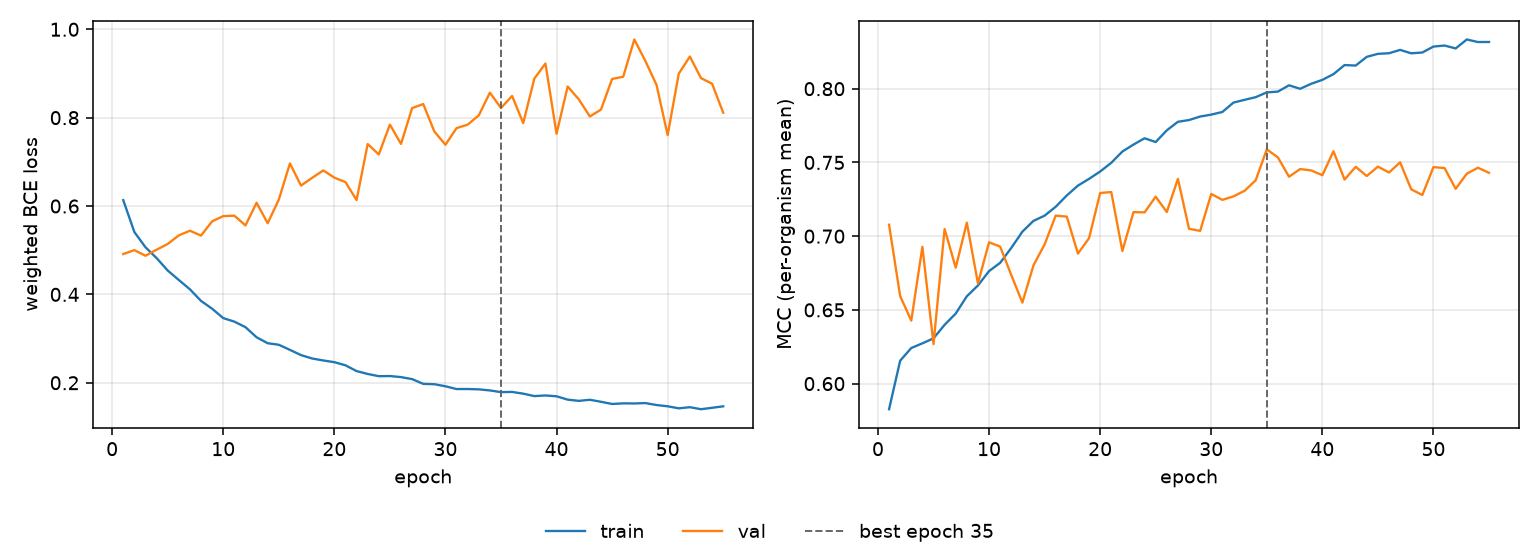

The data file committed next to this chart (first rows):
epoch, tr_loss, vl_loss, tr_mcc, vl_mcc, is_best
1, 0.6133, 0.4914, 0.5826, 0.7077, False
2, 0.5411, 0.5002, 0.6155, 0.6593, False
3, 0.5067, 0.4875, 0.6241, 0.6427, False
4, 0.4822, 0.5011, 0.6273, 0.6928, False
5, 0.454, 0.5141, 0.6307, 0.6268, False
6, 0.4326, 0.5336, 0.6399, 0.7048, False
7, 0.4115, 0.5441, 0.6475, 0.6786, False
8, 0.3853, 0.533, 0.6592, 0.7091, False
9, 0.3675, 0.5654, 0.6665, 0.668, False
10, 0.3463, 0.5772, 0.6763, 0.6958, False
11, 0.3384, 0.5781, 0.6819, 0.6929, False
12, 0.3258, 0.5561, 0.692, 0.6737, False
13, 0.3029, 0.6074, 0.703, 0.6549, False
14, 0.2895, 0.561, 0.7104, 0.6802, False
15, 0.286, 0.6144, 0.7139, 0.6944, False
16, 0.2744, 0.6963, 0.7199, 0.714, False
17, 0.2626, 0.6462, 0.7276, 0.7132, False
18, 0.2549, 0.6638, 0.7343, 0.6882, False
19, 0.2505, 0.6806, 0.7389, 0.6986, False
20, 0.2466, 0.6641, 0.7438, 0.7293, False
21, 0.2395, 0.6542, 0.7497, 0.7299, False
22, 0.2264, 0.6135, 0.7574, 0.6899, False
23, 0.2199, 0.7403, 0.7621, 0.7163, False
24, 0.2149, 0.7167, 0.7664, 0.7161, False
25, 0.2152, 0.7843, 0.7638, 0.7268, False
26, 0.2128, 0.7405, 0.7718, 0.7164, False
27, 0.2083, 0.8216, 0.7776, 0.7389, False
28, 0.1975, 0.8308, 0.7787, 0.705, False
29, 0.1967, 0.7687, 0.7811, 0.7036, False
30, 0.192, 0.7386, 0.7824, 0.7286, False
31, 0.1858, 0.7763, 0.7842, 0.7246, False
32, 0.1858, 0.7842, 0.7906, 0.727, False
33, 0.1851, 0.8052, 0.7924, 0.7308, False
34, 0.1826, 0.8565, 0.7943, 0.7379, False
35, 0.1788, 0.8219, 0.7975, 0.7589, True
36, 0.1792, 0.8491, 0.798, 0.7534, False
37, 0.1753, 0.7877, 0.8023, 0.7403, False
38, 0.1698, 0.8883, 0.7999, 0.7455, False
39, 0.1712, 0.9225, 0.8033, 0.7446, False
40, 0.1694, 0.7635, 0.806, 0.7413, False
41, 0.1618, 0.8706, 0.8099, 0.7576, False
42, 0.159, 0.8415, 0.816, 0.7384, False
43, 0.1615, 0.8027, 0.8157, 0.747, False
44, 0.1569, 0.8183, 0.8216, 0.7408, False
45, 0.152, 0.8875, 0.8236, 0.7471, False
46, 0.1534, 0.8926, 0.8241, 0.7432, False
47, 0.1531, 0.9769, 0.8263, 0.7501, False
48, 0.154, 0.928, 0.824, 0.7317, False
49, 0.1496, 0.874, 0.8245, 0.7279, False
50, 0.1467, 0.7605, 0.8286, 0.7468, False
51, 0.1421, 0.8995, 0.8293, 0.7462, False
52, 0.1447, 0.9383, 0.8273, 0.7321, False
53, 0.1401, 0.8895, 0.8334, 0.7423, False
54, 0.1434, 0.8767, 0.8316, 0.7464, False
55, 0.1466, 0.8112, 0.8317, 0.743, False
